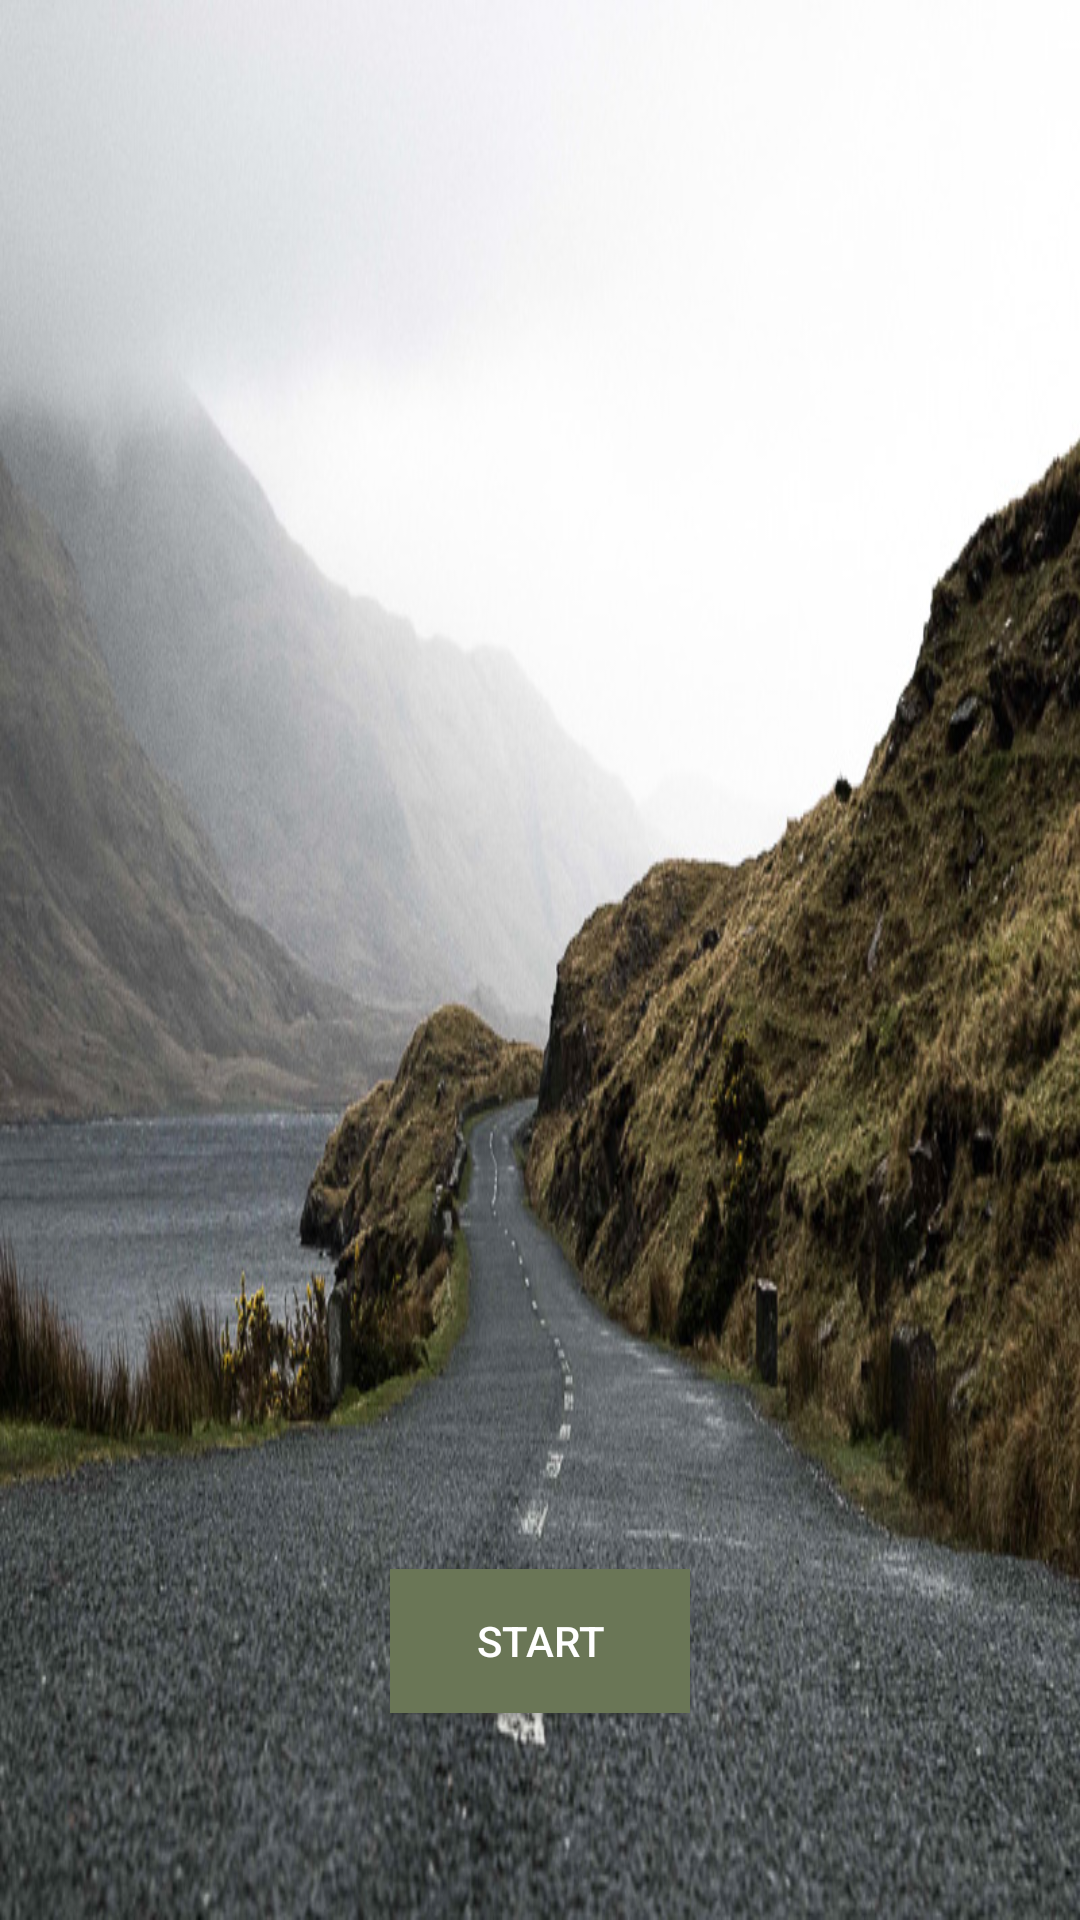

Here is an Android app screen rendered from its layout file. Give the layout XML and the strings, colors and styles it references.
<!-- AndroidManifest.xml: application theme AppTheme -->
<!-- res/layout/activity_main.xml -->
<?xml version="1.0" encoding="utf-8"?>
<RelativeLayout xmlns:android="http://schemas.android.com/apk/res/android"
    xmlns:app="http://schemas.android.com/apk/res-auto"
    xmlns:tools="http://schemas.android.com/tools"
    android:layout_width="match_parent"
    android:layout_height="match_parent"
    android:theme="@style/CustomTheme"
    android:background="@drawable/main_screen"
    tools:context="com.android.highlifestudio.schnieselhunt.MainActivity">

    <Button
        android:id="@+id/start_button"
        android:layout_width="wrap_content"
        android:layout_height="wrap_content"
        android:layout_alignParentBottom="true"
        android:layout_centerHorizontal="true"
        android:background="@color/colorThird"
        android:theme="@style/MyStyle"
        android:layout_marginBottom="69dp"
        android:width="100dp"
        android:text="@string/start_button"
         />

</RelativeLayout>
<!-- resources referenced by this layout -->
<resources>
  <color name="colorThird">#6a7656</color>
  <!-- drawable main_screen: jpg bitmap (drawable-xxhdpi, 185829 bytes) -->
  <string name="start_button">START</string>
  <style name="CustomTheme" parent="AppTheme">
          <item name="android:background">@null</item>
      </style>
  <style name="MyStyle" parent="Widget.AppCompat.Button.Colored">
          <item name="colorAccent">@color/colorSecond</item>
          <item name="android:textColor">@android:color/white</item>
  
      </style>
  <style name="AppTheme" parent="Theme.AppCompat.Light.DarkActionBar">
          
          <item name="colorPrimary">@color/colorPrimary</item>
          <item name="colorPrimaryDark">@color/colorPrimaryDark</item>
          <item name="colorAccent">@color/colorAccent</item>
          <item name="buttonStyle">@style/MyStyle</item>
      </style>
  <color name="colorSecond">#3a4b4f</color>
  <color name="colorPrimary">#253629</color>
  <color name="colorPrimaryDark">#0f1611</color>
  <color name="colorAccent">#f98f5011</color>
</resources>
